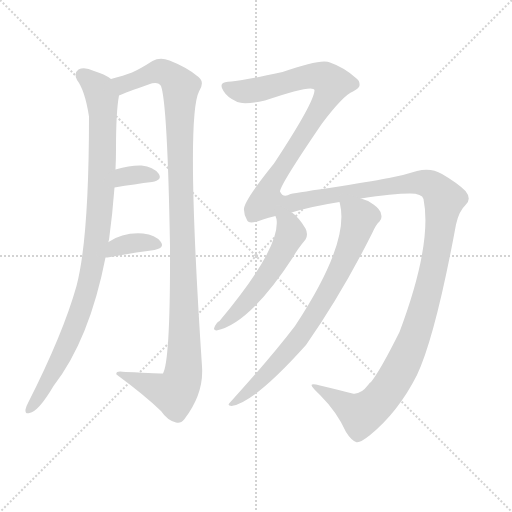
t = 0.00 s
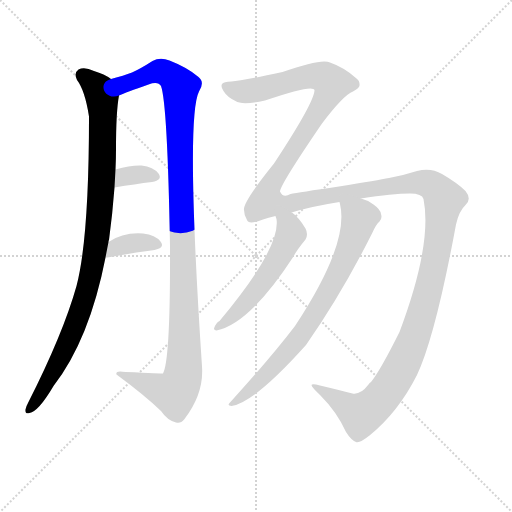
t = 1.45 s
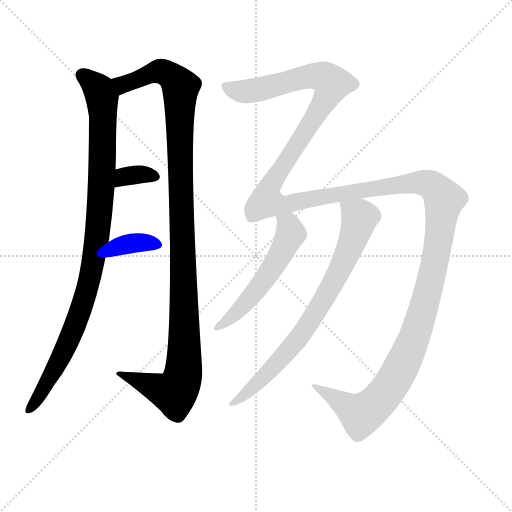
t = 2.90 s
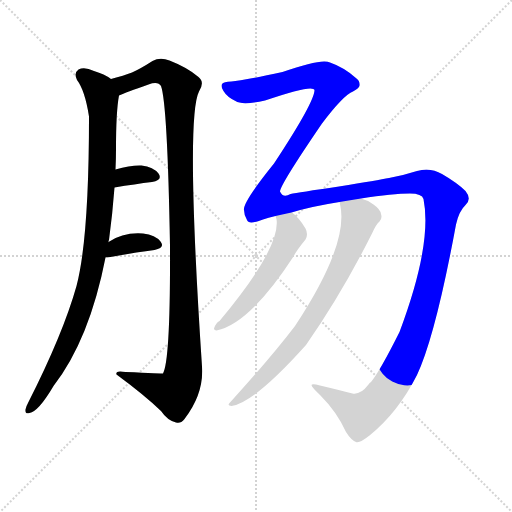
t = 4.35 s
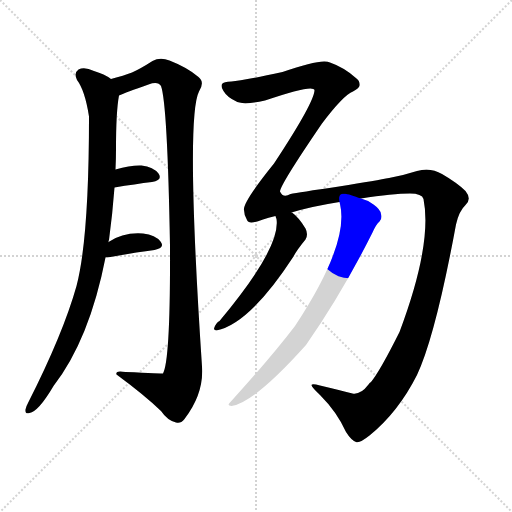
t = 5.79 s
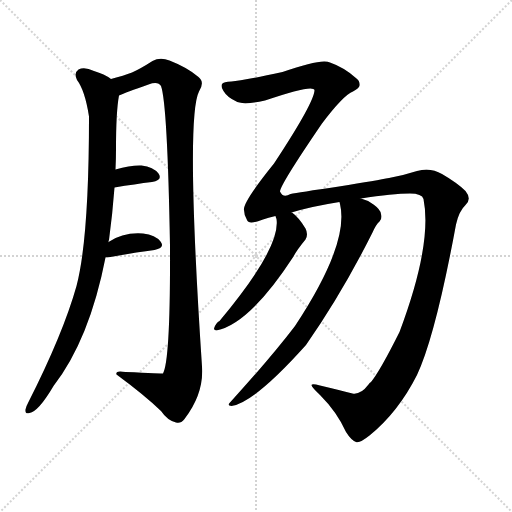
t = 7.24 s

The animated SVG that drew these frames (rendered in a browser with its animation timeline set to each time). Animation: 7 CSS @keyframes rules; one cycle of 7.24 s.

<svg version="1.1" viewBox="0 0 1024 1024" xmlns="http://www.w3.org/2000/svg">
  <g stroke="lightgray" stroke-dasharray="1,1" stroke-width="1" transform="scale(4, 4)">
    <line x1="0" y1="0" x2="256" y2="256"></line>
    <line x1="256" y1="0" x2="0" y2="256"></line>
    <line x1="128" y1="0" x2="128" y2="256"></line>
    <line x1="0" y1="128" x2="256" y2="128"></line>
  </g>
  <g transform="scale(1, -1) translate(0, -860)">
    <style type="text/css">
      
        @keyframes keyframes0 {
          from {
            stroke: blue;
            stroke-dashoffset: 967;
            stroke-width: 128;
          }
          76% {
            animation-timing-function: step-end;
            stroke: blue;
            stroke-dashoffset: 0;
            stroke-width: 128;
          }
          to {
            stroke: black;
            stroke-width: 1024;
          }
        }
        #make-me-a-hanzi-animation-0 {
          animation: keyframes0 1.0369466145833333s both;
          animation-delay: 0s;
          animation-timing-function: linear;
        }
      
        @keyframes keyframes1 {
          from {
            stroke: blue;
            stroke-dashoffset: 1130;
            stroke-width: 128;
          }
          79% {
            animation-timing-function: step-end;
            stroke: blue;
            stroke-dashoffset: 0;
            stroke-width: 128;
          }
          to {
            stroke: black;
            stroke-width: 1024;
          }
        }
        #make-me-a-hanzi-animation-1 {
          animation: keyframes1 1.1695963541666667s both;
          animation-delay: 1.0369466145833333s;
          animation-timing-function: linear;
        }
      
        @keyframes keyframes2 {
          from {
            stroke: blue;
            stroke-dashoffset: 335;
            stroke-width: 128;
          }
          52% {
            animation-timing-function: step-end;
            stroke: blue;
            stroke-dashoffset: 0;
            stroke-width: 128;
          }
          to {
            stroke: black;
            stroke-width: 1024;
          }
        }
        #make-me-a-hanzi-animation-2 {
          animation: keyframes2 0.5226236979166666s both;
          animation-delay: 2.20654296875s;
          animation-timing-function: linear;
        }
      
        @keyframes keyframes3 {
          from {
            stroke: blue;
            stroke-dashoffset: 364;
            stroke-width: 128;
          }
          54% {
            animation-timing-function: step-end;
            stroke: blue;
            stroke-dashoffset: 0;
            stroke-width: 128;
          }
          to {
            stroke: black;
            stroke-width: 1024;
          }
        }
        #make-me-a-hanzi-animation-3 {
          animation: keyframes3 0.5462239583333334s both;
          animation-delay: 2.7291666666666665s;
          animation-timing-function: linear;
        }
      
        @keyframes keyframes4 {
          from {
            stroke: blue;
            stroke-dashoffset: 1706;
            stroke-width: 128;
          }
          85% {
            animation-timing-function: step-end;
            stroke: blue;
            stroke-dashoffset: 0;
            stroke-width: 128;
          }
          to {
            stroke: black;
            stroke-width: 1024;
          }
        }
        #make-me-a-hanzi-animation-4 {
          animation: keyframes4 1.6383463541666667s both;
          animation-delay: 3.275390625s;
          animation-timing-function: linear;
        }
      
        @keyframes keyframes5 {
          from {
            stroke: blue;
            stroke-dashoffset: 541;
            stroke-width: 128;
          }
          64% {
            animation-timing-function: step-end;
            stroke: blue;
            stroke-dashoffset: 0;
            stroke-width: 128;
          }
          to {
            stroke: black;
            stroke-width: 1024;
          }
        }
        #make-me-a-hanzi-animation-5 {
          animation: keyframes5 0.6902669270833334s both;
          animation-delay: 4.913736979166667s;
          animation-timing-function: linear;
        }
      
        @keyframes keyframes6 {
          from {
            stroke: blue;
            stroke-dashoffset: 759;
            stroke-width: 128;
          }
          71% {
            animation-timing-function: step-end;
            stroke: blue;
            stroke-dashoffset: 0;
            stroke-width: 128;
          }
          to {
            stroke: black;
            stroke-width: 1024;
          }
        }
        #make-me-a-hanzi-animation-6 {
          animation: keyframes6 0.86767578125s both;
          animation-delay: 5.60400390625s;
          animation-timing-function: linear;
        }
      
    </style>
    
      <path d="M 217 376 Q 217 379 218 380 Q 225 432 229 485 L 231 521 Q 232 542 232 562 Q 232 637 238 669 C 241 691 241 691 222 702 Q 209 712 188 718 Q 169 727 157 721 Q 147 714 154 700 Q 170 679 178 627 Q 178 383 153 288 Q 126 192 56 54 Q 52 47 51 41 Q 50 31 59 34 Q 77 37 107 88 Q 179 181 211 345 L 217 376 Z" fill="lightgray"></path>
    
      <path d="M 238 669 Q 251 675 297 691 Q 316 698 322 688 Q 335 652 340 368 Q 341 140 326 113 Q 325 113 251 116 Q 230 120 233 111 Q 290 69 322 38 Q 335 19 352 15 Q 361 12 369 22 Q 408 73 404 127 Q 371 625 398 677 Q 410 696 397 706 Q 375 725 339 739 Q 320 746 305 738 Q 280 722 264 715 Q 248 709 222 702 C 193 694 210 658 238 669 Z" fill="lightgray"></path>
    
      <path d="M 229 485 Q 271 492 304 496 Q 326 500 317 513 Q 307 526 283 529 Q 262 530 231 521 C 202 513 199 480 229 485 Z" fill="lightgray"></path>
    
      <path d="M 211 345 Q 212 345 215 345 Q 269 355 309 360 Q 331 364 321 377 Q 311 390 286 393 Q 247 396 217 376 C 192 360 181 345 211 345 Z" fill="lightgray"></path>
    
      <path d="M 737 91 Q 721 70 705 73 Q 678 80 640 89 Q 624 93 623 90 Q 623 86 640 70 Q 674 36 692 -4 Q 702 -20 712 -24 Q 719 -27 739 -11 Q 796 35 834 110 Q 871 189 912 411 Q 918 438 931 450 Q 944 462 931 478 Q 915 494 884 512 Q 862 525 834 518 Q 806 509 778 504 Q 757 500 678 487 Q 596 475 581 472 Q 566 463 560 477 Q 560 490 644 613 Q 687 670 706 677 Q 719 684 719 689 Q 720 698 713 703 Q 689 725 660 735 Q 644 744 565 716 Q 483 698 463 697 Q 447 697 444 692 Q 441 686 447 678 Q 454 666 471 658 Q 484 649 530 659 Q 626 692 629 680 Q 629 656 548 533 Q 485 455 488 440 Q 488 430 494 420 Q 497 410 526 421 Q 536 425 551 428 L 583 435 Q 622 447 679 456 L 722 463 Q 786 473 820 473 Q 844 473 847 462 Q 865 372 799 196 Q 760 118 742 96 Q 739 95 737 91 Z" fill="lightgray"></path>
    
      <path d="M 551 428 Q 551 427 553 422 Q 562 365 439 218 Q 432 215 428 203 Q 428 199 433 199 Q 499 212 587 347 Q 593 359 611 381 Q 617 391 611 403 Q 598 425 584 435 L 583 435 C 559 452 543 457 551 428 Z" fill="lightgray"></path>
    
      <path d="M 679 456 Q 679 455 680 452 Q 699 373 590 208 Q 542 145 460 55 Q 453 49 463 48 Q 509 55 612 170 Q 684 273 745 395 Q 752 411 759 417 Q 765 423 762 432 Q 761 441 747 451 Q 735 460 722 463 C 694 473 674 481 679 456 Z" fill="lightgray"></path>
    
    
      <clipPath id="make-me-a-hanzi-clip-0">
        <path d="M 217 376 Q 217 379 218 380 Q 225 432 229 485 L 231 521 Q 232 542 232 562 Q 232 637 238 669 C 241 691 241 691 222 702 Q 209 712 188 718 Q 169 727 157 721 Q 147 714 154 700 Q 170 679 178 627 Q 178 383 153 288 Q 126 192 56 54 Q 52 47 51 41 Q 50 31 59 34 Q 77 37 107 88 Q 179 181 211 345 L 217 376 Z"></path>
      </clipPath>
      <path clip-path="url(#make-me-a-hanzi-clip-0)" d="M 166 709 L 194 685 L 205 657 L 201 465 L 187 340 L 168 258 L 147 200 L 90 86 L 60 43" fill="none" id="make-me-a-hanzi-animation-0" stroke-dasharray="839 1678" stroke-linecap="round"></path>
    
      <clipPath id="make-me-a-hanzi-clip-1">
        <path d="M 238 669 Q 251 675 297 691 Q 316 698 322 688 Q 335 652 340 368 Q 341 140 326 113 Q 325 113 251 116 Q 230 120 233 111 Q 290 69 322 38 Q 335 19 352 15 Q 361 12 369 22 Q 408 73 404 127 Q 371 625 398 677 Q 410 696 397 706 Q 375 725 339 739 Q 320 746 305 738 Q 280 722 264 715 Q 248 709 222 702 C 193 694 210 658 238 669 Z"></path>
      </clipPath>
      <path clip-path="url(#make-me-a-hanzi-clip-1)" d="M 231 700 L 250 693 L 322 717 L 347 704 L 361 682 L 361 456 L 370 194 L 366 108 L 348 74 L 243 110" fill="none" id="make-me-a-hanzi-animation-1" stroke-dasharray="1002 2004" stroke-linecap="round"></path>
    
      <clipPath id="make-me-a-hanzi-clip-2">
        <path d="M 229 485 Q 271 492 304 496 Q 326 500 317 513 Q 307 526 283 529 Q 262 530 231 521 C 202 513 199 480 229 485 Z"></path>
      </clipPath>
      <path clip-path="url(#make-me-a-hanzi-clip-2)" d="M 237 491 L 256 509 L 287 512 L 308 506" fill="none" id="make-me-a-hanzi-animation-2" stroke-dasharray="207 414" stroke-linecap="round"></path>
    
      <clipPath id="make-me-a-hanzi-clip-3">
        <path d="M 211 345 Q 212 345 215 345 Q 269 355 309 360 Q 331 364 321 377 Q 311 390 286 393 Q 247 396 217 376 C 192 360 181 345 211 345 Z"></path>
      </clipPath>
      <path clip-path="url(#make-me-a-hanzi-clip-3)" d="M 213 353 L 223 353 L 231 365 L 266 374 L 313 370" fill="none" id="make-me-a-hanzi-animation-3" stroke-dasharray="236 472" stroke-linecap="round"></path>
    
      <clipPath id="make-me-a-hanzi-clip-4">
        <path d="M 737 91 Q 721 70 705 73 Q 678 80 640 89 Q 624 93 623 90 Q 623 86 640 70 Q 674 36 692 -4 Q 702 -20 712 -24 Q 719 -27 739 -11 Q 796 35 834 110 Q 871 189 912 411 Q 918 438 931 450 Q 944 462 931 478 Q 915 494 884 512 Q 862 525 834 518 Q 806 509 778 504 Q 757 500 678 487 Q 596 475 581 472 Q 566 463 560 477 Q 560 490 644 613 Q 687 670 706 677 Q 719 684 719 689 Q 720 698 713 703 Q 689 725 660 735 Q 644 744 565 716 Q 483 698 463 697 Q 447 697 444 692 Q 441 686 447 678 Q 454 666 471 658 Q 484 649 530 659 Q 626 692 629 680 Q 629 656 548 533 Q 485 455 488 440 Q 488 430 494 420 Q 497 410 526 421 Q 536 425 551 428 L 583 435 Q 622 447 679 456 L 722 463 Q 786 473 820 473 Q 844 473 847 462 Q 865 372 799 196 Q 760 118 742 96 Q 739 95 737 91 Z"></path>
      </clipPath>
      <path clip-path="url(#make-me-a-hanzi-clip-4)" d="M 452 686 L 499 677 L 633 709 L 664 693 L 622 611 L 540 491 L 533 458 L 574 451 L 691 475 L 845 495 L 875 480 L 888 461 L 868 324 L 842 225 L 820 163 L 776 81 L 749 50 L 722 31 L 646 80 L 626 87" fill="none" id="make-me-a-hanzi-animation-4" stroke-dasharray="1578 3156" stroke-linecap="round"></path>
    
      <clipPath id="make-me-a-hanzi-clip-5">
        <path d="M 551 428 Q 551 427 553 422 Q 562 365 439 218 Q 432 215 428 203 Q 428 199 433 199 Q 499 212 587 347 Q 593 359 611 381 Q 617 391 611 403 Q 598 425 584 435 L 583 435 C 559 452 543 457 551 428 Z"></path>
      </clipPath>
      <path clip-path="url(#make-me-a-hanzi-clip-5)" d="M 557 427 L 579 406 L 582 392 L 562 350 L 498 261 L 434 206" fill="none" id="make-me-a-hanzi-animation-5" stroke-dasharray="413 826" stroke-linecap="round"></path>
    
      <clipPath id="make-me-a-hanzi-clip-6">
        <path d="M 679 456 Q 679 455 680 452 Q 699 373 590 208 Q 542 145 460 55 Q 453 49 463 48 Q 509 55 612 170 Q 684 273 745 395 Q 752 411 759 417 Q 765 423 762 432 Q 761 441 747 451 Q 735 460 722 463 C 694 473 674 481 679 456 Z"></path>
      </clipPath>
      <path clip-path="url(#make-me-a-hanzi-clip-6)" d="M 686 456 L 719 425 L 718 418 L 690 343 L 656 275 L 591 174 L 505 84 L 466 53" fill="none" id="make-me-a-hanzi-animation-6" stroke-dasharray="631 1262" stroke-linecap="round"></path>
    
  </g>
</svg>
